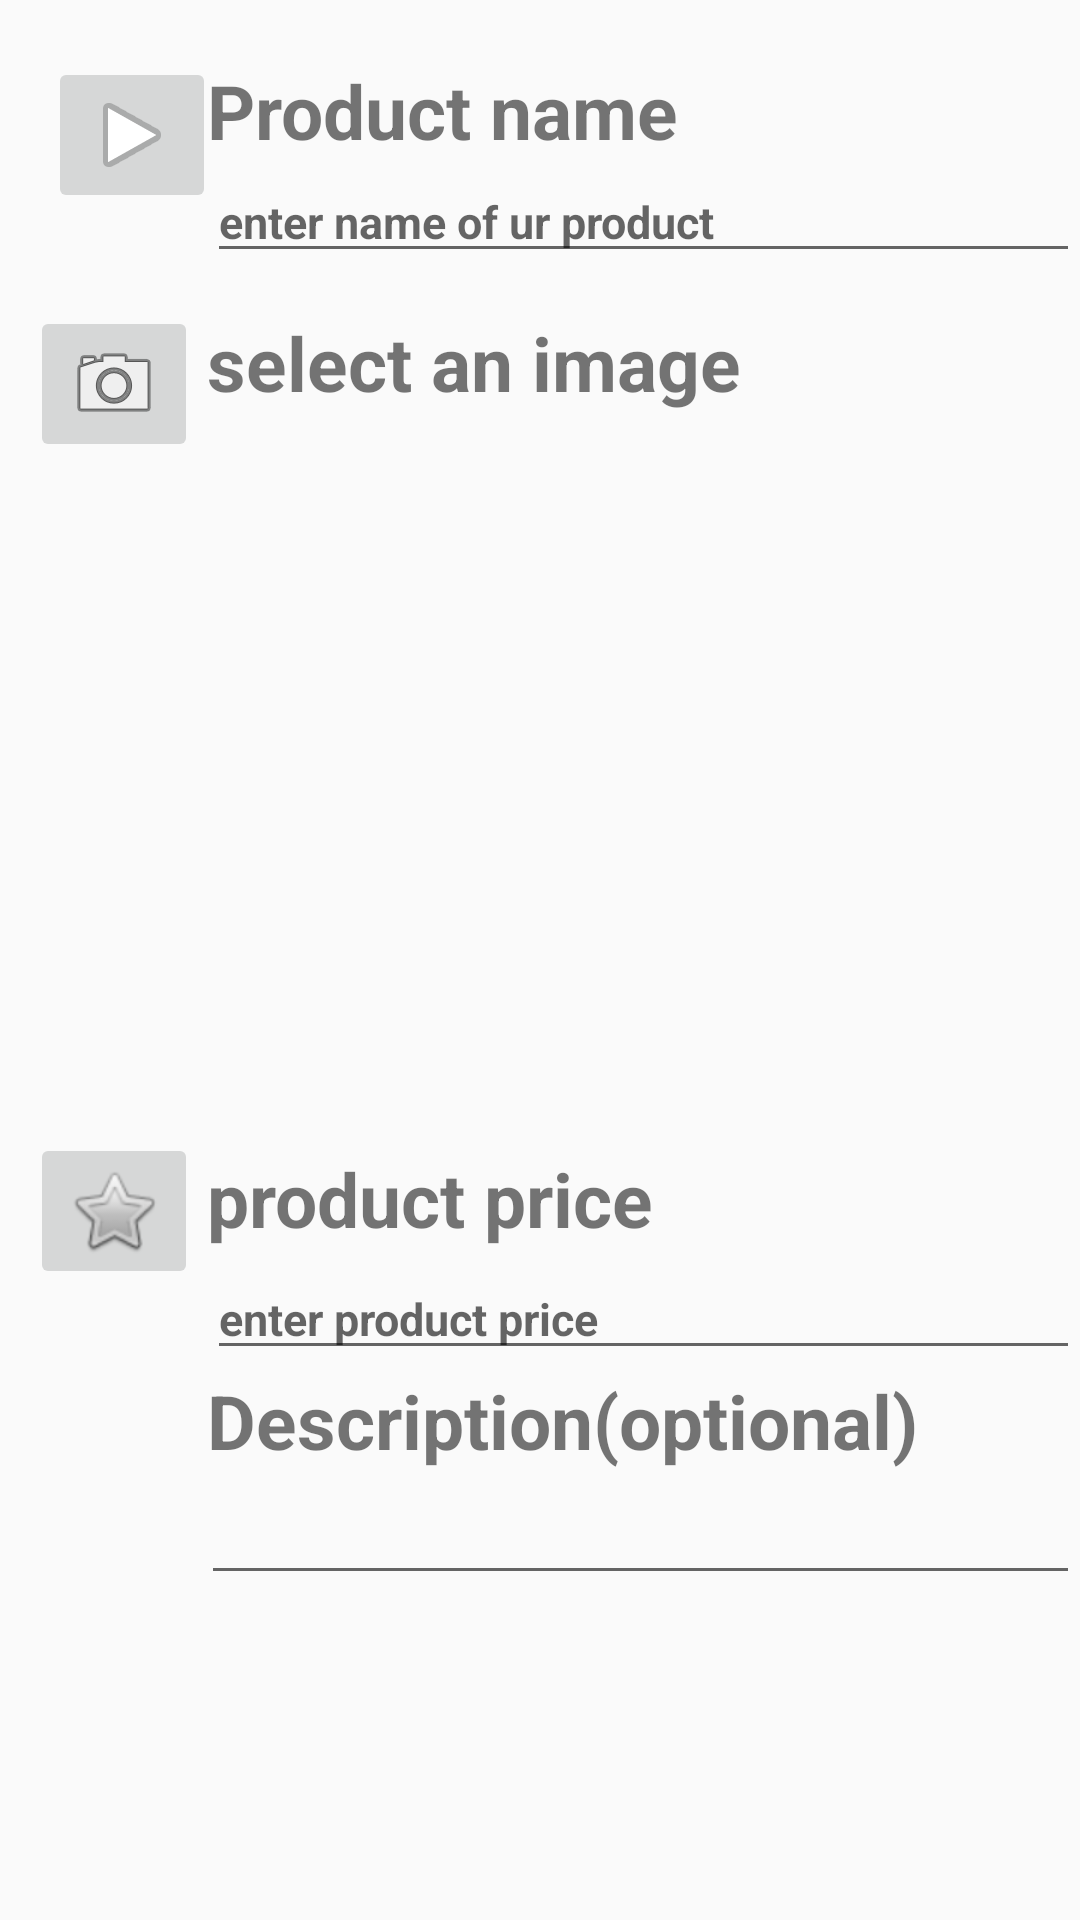

Android layout source for this screen:
<!-- AndroidManifest.xml: application theme AppTheme -->
<!-- res/layout/fragment_sell_temp.xml -->
<?xml version="1.0" encoding="utf-8"?>
<RelativeLayout xmlns:android="http://schemas.android.com/apk/res/android"
    xmlns:app="http://schemas.android.com/apk/res-auto"
    xmlns:tools="http://schemas.android.com/tools"
    android:layout_width="match_parent"
    android:layout_height="match_parent">

    <ImageButton
        android:id="@+id/imageButton2"
        android:layout_width="wrap_content"
        android:layout_height="wrap_content"
        android:layout_below="@+id/edit_text_file_name"
        android:layout_alignParentTop="true"
        android:layout_marginStart="10dp"
        android:layout_marginTop="102dp"
        app:srcCompat="@android:drawable/ic_menu_camera" />

    <ImageButton
        android:id="@+id/imageButton5"
        android:layout_width="wrap_content"
        android:layout_height="wrap_content"
        android:layout_alignParentStart="true"
        android:layout_alignParentTop="true"
        android:layout_marginStart="16dp"
        android:layout_marginTop="19dp"
        app:srcCompat="@android:drawable/ic_media_play" />

    <TextView
    android:id="@+id/se1"
    android:layout_width="match_parent"
    android:layout_height="wrap_content"
    android:layout_marginLeft="69dp"
    android:layout_marginTop="20dp"
    android:text="@string/product_name"
    android:textSize="25dp"
    android:textStyle="bold" />

    <EditText
        android:id="@+id/edit_text_file_name"
        android:layout_width="match_parent"
        android:layout_height="wrap_content"
        android:layout_below="@+id/se1"
        android:layout_marginLeft="69dp"
        android:layout_marginTop="0dp"
        android:autofillHints=""
        android:hint="enter name of ur product"
        android:textSize="15dp"
        android:textStyle="bold" />

    <TextView
        android:id="@+id/select_image"
        android:layout_width="match_parent"
        android:layout_height="wrap_content"
        android:layout_below="@+id/edit_text_file_name"
        android:layout_marginLeft="69dp"
        android:layout_marginTop="13dp"
        android:text="select an image "
        android:textSize="25dp"
        android:textStyle="bold" />

    <ImageView
        android:id="@+id/image_view"
        android:layout_width="match_parent"
        android:layout_height="200dp"
        android:layout_below="@id/select_image"
        android:layout_centerHorizontal="true"
        android:layout_margin="20dp"
        android:layout_marginTop="16dp"
        android:scaleType="centerCrop" />

    <ImageButton
        android:id="@+id/imageButton7"
        android:layout_width="wrap_content"
        android:layout_height="wrap_content"
        android:layout_below="@id/image_view"
        android:layout_alignEnd="@+id/imageButton2"
        app:srcCompat="@android:drawable/btn_star" />

    <TextView
        android:id="@+id/product_price"
        android:layout_width="match_parent"
        android:layout_height="wrap_content"
        android:layout_below="@+id/image_view"
        android:layout_marginLeft="69dp"
        android:layout_marginTop="5dp"
        android:text="product price "
        android:textSize="25dp"
        android:textStyle="bold" />

    <EditText
        android:id="@+id/price"
        android:layout_width="match_parent"
        android:layout_height="wrap_content"
        android:layout_below="@+id/product_price"
        android:layout_marginLeft="69dp"
        android:layout_marginTop="3dp"
        android:hint="enter product price"
        android:textSize="15dp"
        android:textStyle="bold" />

    <TextView
        android:id="@+id/description"
        android:layout_width="match_parent"
        android:layout_height="wrap_content"
        android:layout_below="@+id/price"
        android:layout_marginLeft="69dp"
        android:text="Description(optional) "
        android:textSize="25dp"
        android:textStyle="bold" />

    <EditText
        android:id="@+id/description_text"
        android:layout_width="match_parent"
        android:layout_height="wrap_content"
        android:layout_below="@+id/description"
        android:layout_marginLeft="67dp"
        android:layout_marginTop="0dp"
        android:inputType="textMultiLine"
        android:lines="6"
        android:maxLines="5"
        android:minLines="1"
        android:scrollbars="vertical" />



    <Button
        android:id="@+id/button_upload"
        android:layout_width="wrap_content"
        android:layout_height="wrap_content"
        android:layout_alignParentBottom="true"
        android:layout_below="@+id/description"
        android:layout_centerHorizontal="true"
        android:layout_marginBottom="17dp"
        android:layout_marginTop="170dp"
        android:text="Submit" />


</RelativeLayout>
<!-- resources referenced by this layout -->
<resources>
  <string name="product_name">Product name</string>
  <style name="AppTheme" parent="Theme.AppCompat.Light.NoActionBar">
          
          <item name="colorPrimary">@color/colorPrimary</item>
          <item name="colorPrimaryDark">@color/colorPrimaryDark</item>
          <item name="colorAccent">@color/colorAccent</item>
  
      </style>
  <color name="colorPrimary">#33b0ed</color>
  <color name="colorPrimaryDark">#138dc8</color>
  <color name="colorAccent">#138dc8</color>
</resources>
